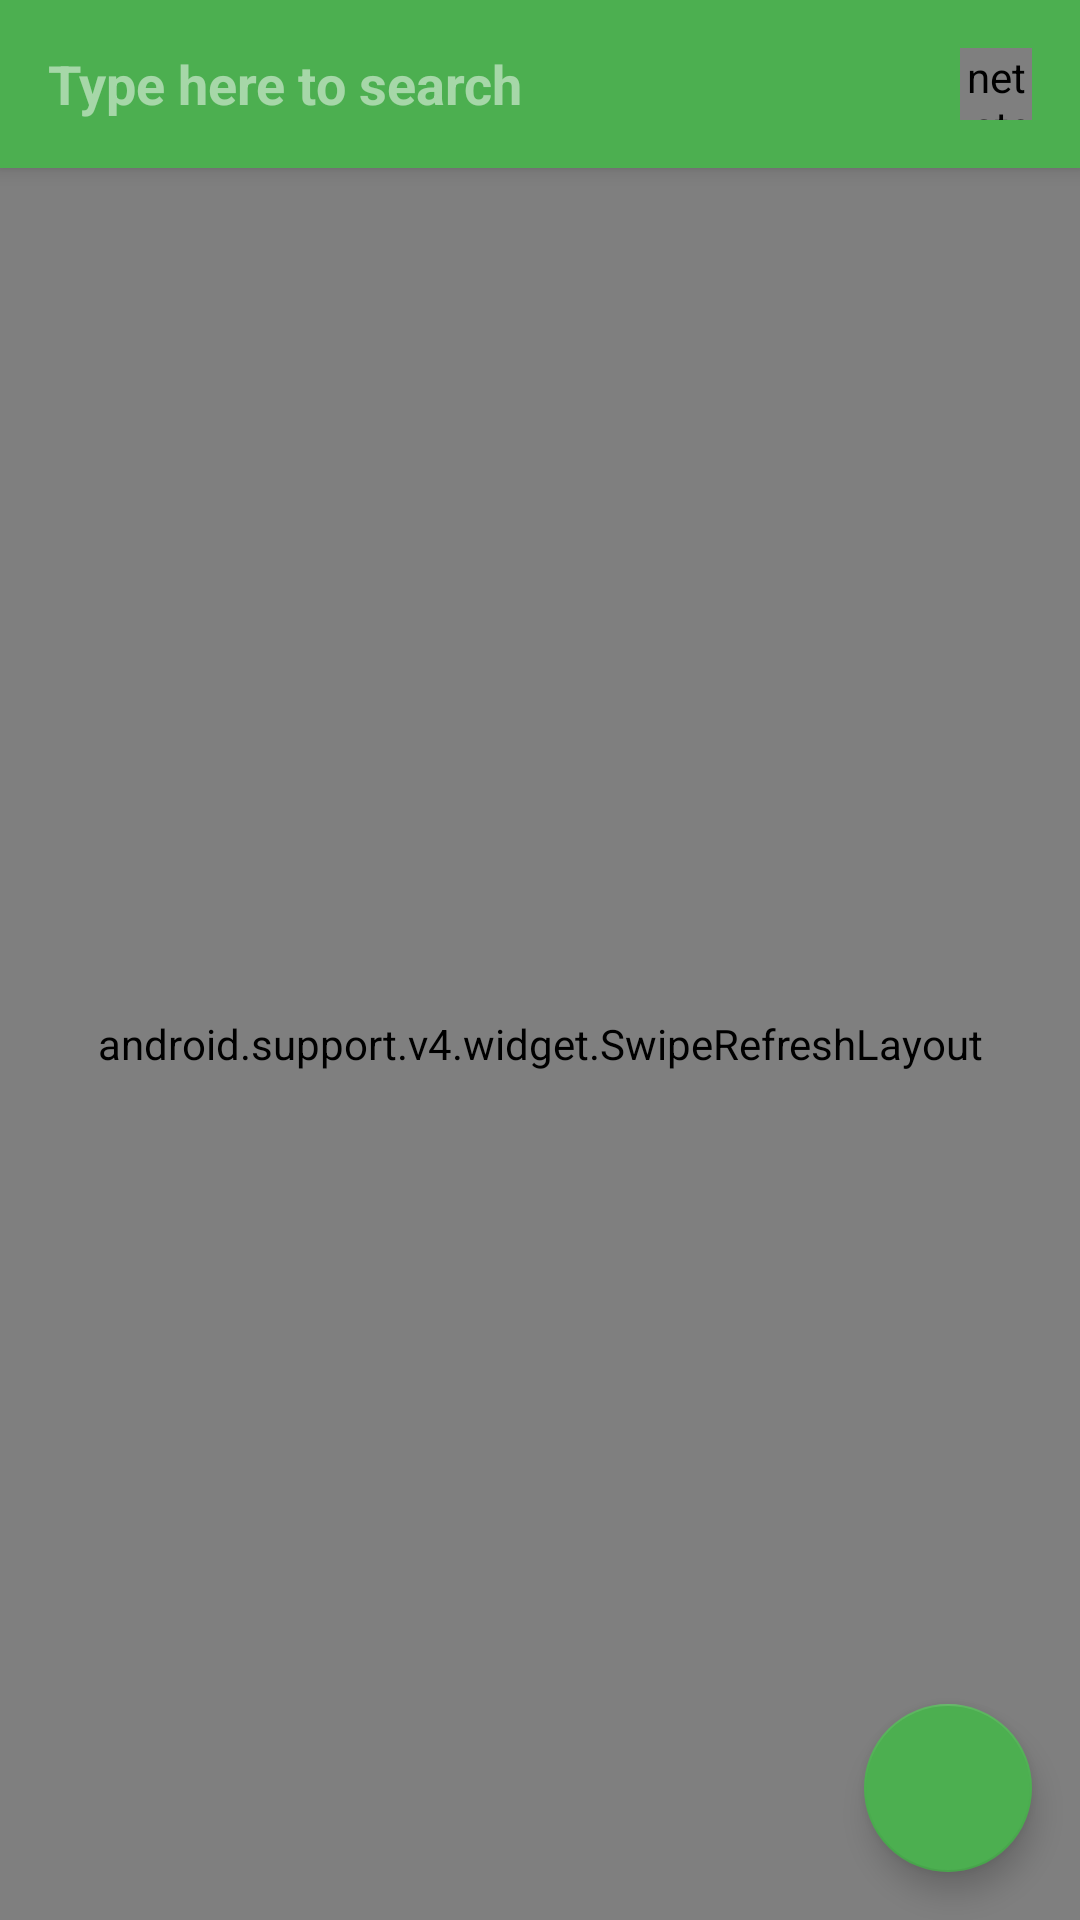

Here is an Android app screen rendered from its layout file. Give the layout XML and the strings, colors and styles it references.
<!-- AndroidManifest.xml: application theme AppTheme -->
<!-- res/layout/layout_main.xml -->
<?xml version="1.0" encoding="utf-8"?>
<android.support.design.widget.CoordinatorLayout xmlns:android="http://schemas.android.com/apk/res/android"
    xmlns:app="http://schemas.android.com/apk/res-auto"
    android:orientation="vertical"
    android:layout_width="match_parent"
    android:layout_height="match_parent">

    <android.support.design.widget.AppBarLayout
        android:layout_width="match_parent"
        android:layout_height="wrap_content"
        app:theme="@style/AppTheme.AppBarOverlay">
        <RelativeLayout
            android:layout_width="match_parent"
            android:layout_height="?attr/actionBarSize">
            <EditText
                android:layout_width="match_parent"
                android:layout_height="wrap_content"
                android:layout_marginLeft="16dp"
                android:layout_marginStart="16dp"
                android:layout_marginEnd="16dp"
                android:layout_marginRight="16dp"
                android:textColor="@color/white"
                android:hint="Type here to search"
                android:textCursorDrawable="@color/white"
                android:textStyle="bold"
                android:layout_centerVertical="true"
                android:id="@+id/edt_search_main"
                android:layout_toLeftOf="@+id/btn_sign_out"
                android:layout_toStartOf="@+id/btn_sign_out"
                android:layout_gravity="center_vertical"
                android:textColorHint="@color/transparent_white"
                android:background="@null"/>
            <net.steamcrafted.materialiconlib.MaterialIconView
                android:layout_width="24dp"
                android:layout_height="24dp"
                android:layout_alignParentEnd="true"
                android:layout_marginRight="16dp"
                android:layout_marginEnd="16dp"
                app:materialIcon="logout"
                app:materialIconColor="@color/white"
                android:layout_alignParentRight="true"
                android:id="@+id/btn_sign_out"
                android:layout_centerVertical="true"/>
        </RelativeLayout>
    </android.support.design.widget.AppBarLayout>

    <android.support.v4.widget.SwipeRefreshLayout
        android:layout_width="match_parent"
        android:layout_height="match_parent"
        android:id="@+id/swipe_layout_main"
        app:layout_behavior="@string/appbar_scrolling_view_behavior">
        <FrameLayout
            android:layout_width="match_parent"
            android:layout_height="match_parent">
        <LinearLayout
            android:layout_width="match_parent"
            android:layout_height="wrap_content"
            android:orientation="vertical">
            <android.support.v7.widget.RecyclerView
                android:layout_width="match_parent"
                android:layout_height="wrap_content"
                android:id="@+id/rv_attendance"
                android:scrollbars="vertical"/>
        </LinearLayout>

            <LinearLayout
                android:layout_width="wrap_content"
                android:layout_height="wrap_content"
                android:layout_gravity="center_vertical|center_horizontal"
                android:id="@+id/layout_no_attendance"
                android:visibility="visible"
                android:orientation="vertical">
                <TextView
                    android:layout_width="wrap_content"
                    android:layout_height="wrap_content"
                    android:visibility="gone"
                    android:text="No Attendance taken yet"
                    android:textStyle="bold"/>
            </LinearLayout>
        </FrameLayout>
    </android.support.v4.widget.SwipeRefreshLayout>

       <android.support.design.widget.FloatingActionButton
           android:layout_width="wrap_content"
           android:layout_height="wrap_content"
           android:layout_gravity="bottom|right|end"
           android:layout_margin="16dp"
           android:src="@drawable/ic_alarm_on_black_24dp"
           android:id="@+id/btn_new_attendance"/>
</android.support.design.widget.CoordinatorLayout>
<!-- resources referenced by this layout -->
<resources>
  <color name="transparent_white">#80FFFFFF</color>
  <color name="white">#ffffff</color>
  <style name="AppTheme.AppBarOverlay" parent="ThemeOverlay.AppCompat.Dark.ActionBar" />
  <style name="AppTheme" parent="@style/Theme.AppCompat.Light.DarkActionBar">
          <item name="colorPrimary">@color/colorPrimary</item>
          <item name="colorPrimaryDark">@color/colorPrimaryDark</item>
          <item name="colorAccent">@color/colorAccent</item>
      </style>
  <color name="colorPrimary">#4caf50</color>
  <color name="colorPrimaryDark">#4caf50</color>
  <color name="colorAccent">#4caf50</color>
</resources>
